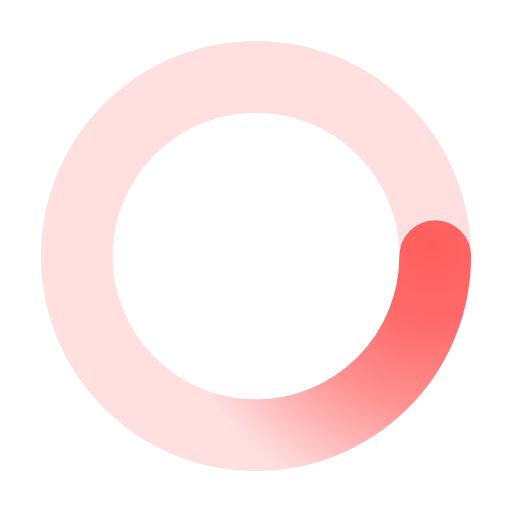
t = 0.00 s
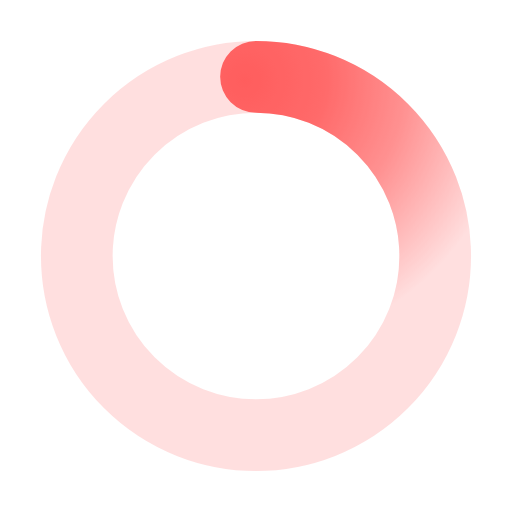
t = 0.35 s
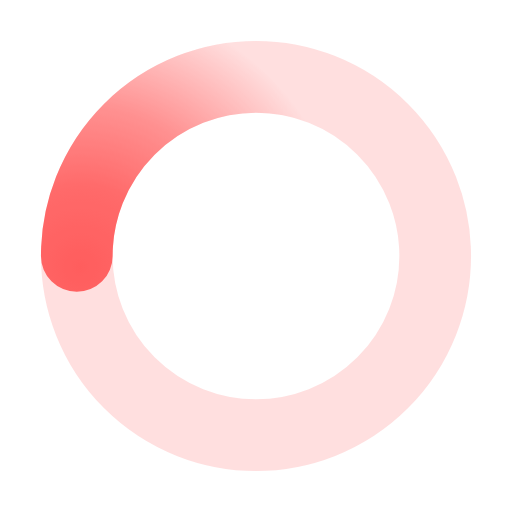
t = 0.70 s
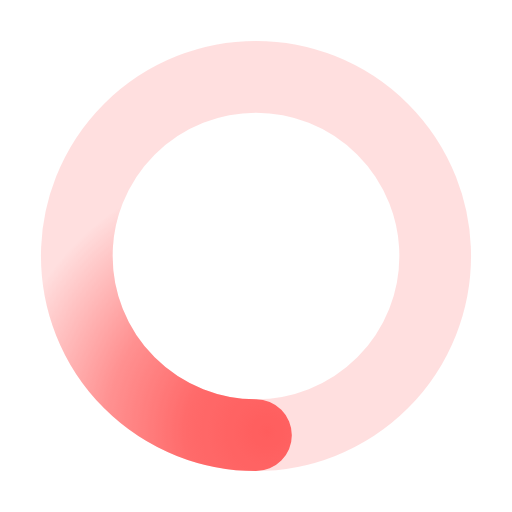
t = 1.05 s

The animated SVG that drew these frames (rendered in a browser with its animation timeline set to each time). Animation: 1 SMIL element (animateTransform=1); one cycle of 1.40 s, repeats indefinitely.

﻿<svg xmlns='http://www.w3.org/2000/svg' viewBox='0 0 200 200'><radialGradient id='a11' cx='.66' fx='.66' cy='.3125' fy='.3125' gradientTransform='scale(1.5)'><stop offset='0' stop-color='#FF5D5D'></stop><stop offset='.3' stop-color='#FF5D5D' stop-opacity='.9'></stop><stop offset='.6' stop-color='#FF5D5D' stop-opacity='.6'></stop><stop offset='.8' stop-color='#FF5D5D' stop-opacity='.3'></stop><stop offset='1' stop-color='#FF5D5D' stop-opacity='0'></stop></radialGradient><circle transform-origin='center' fill='none' stroke='url(#a11)' stroke-width='28' stroke-linecap='round' stroke-dasharray='200 1000' stroke-dashoffset='0' cx='100' cy='100' r='70'><animateTransform type='rotate' attributeName='transform' calcMode='spline' dur='1.4' values='360;0' keyTimes='0;1' keySplines='0 0 1 1' repeatCount='indefinite'></animateTransform></circle><circle transform-origin='center' fill='none' opacity='.2' stroke='#FF5D5D' stroke-width='28' stroke-linecap='round' cx='100' cy='100' r='70'></circle></svg>